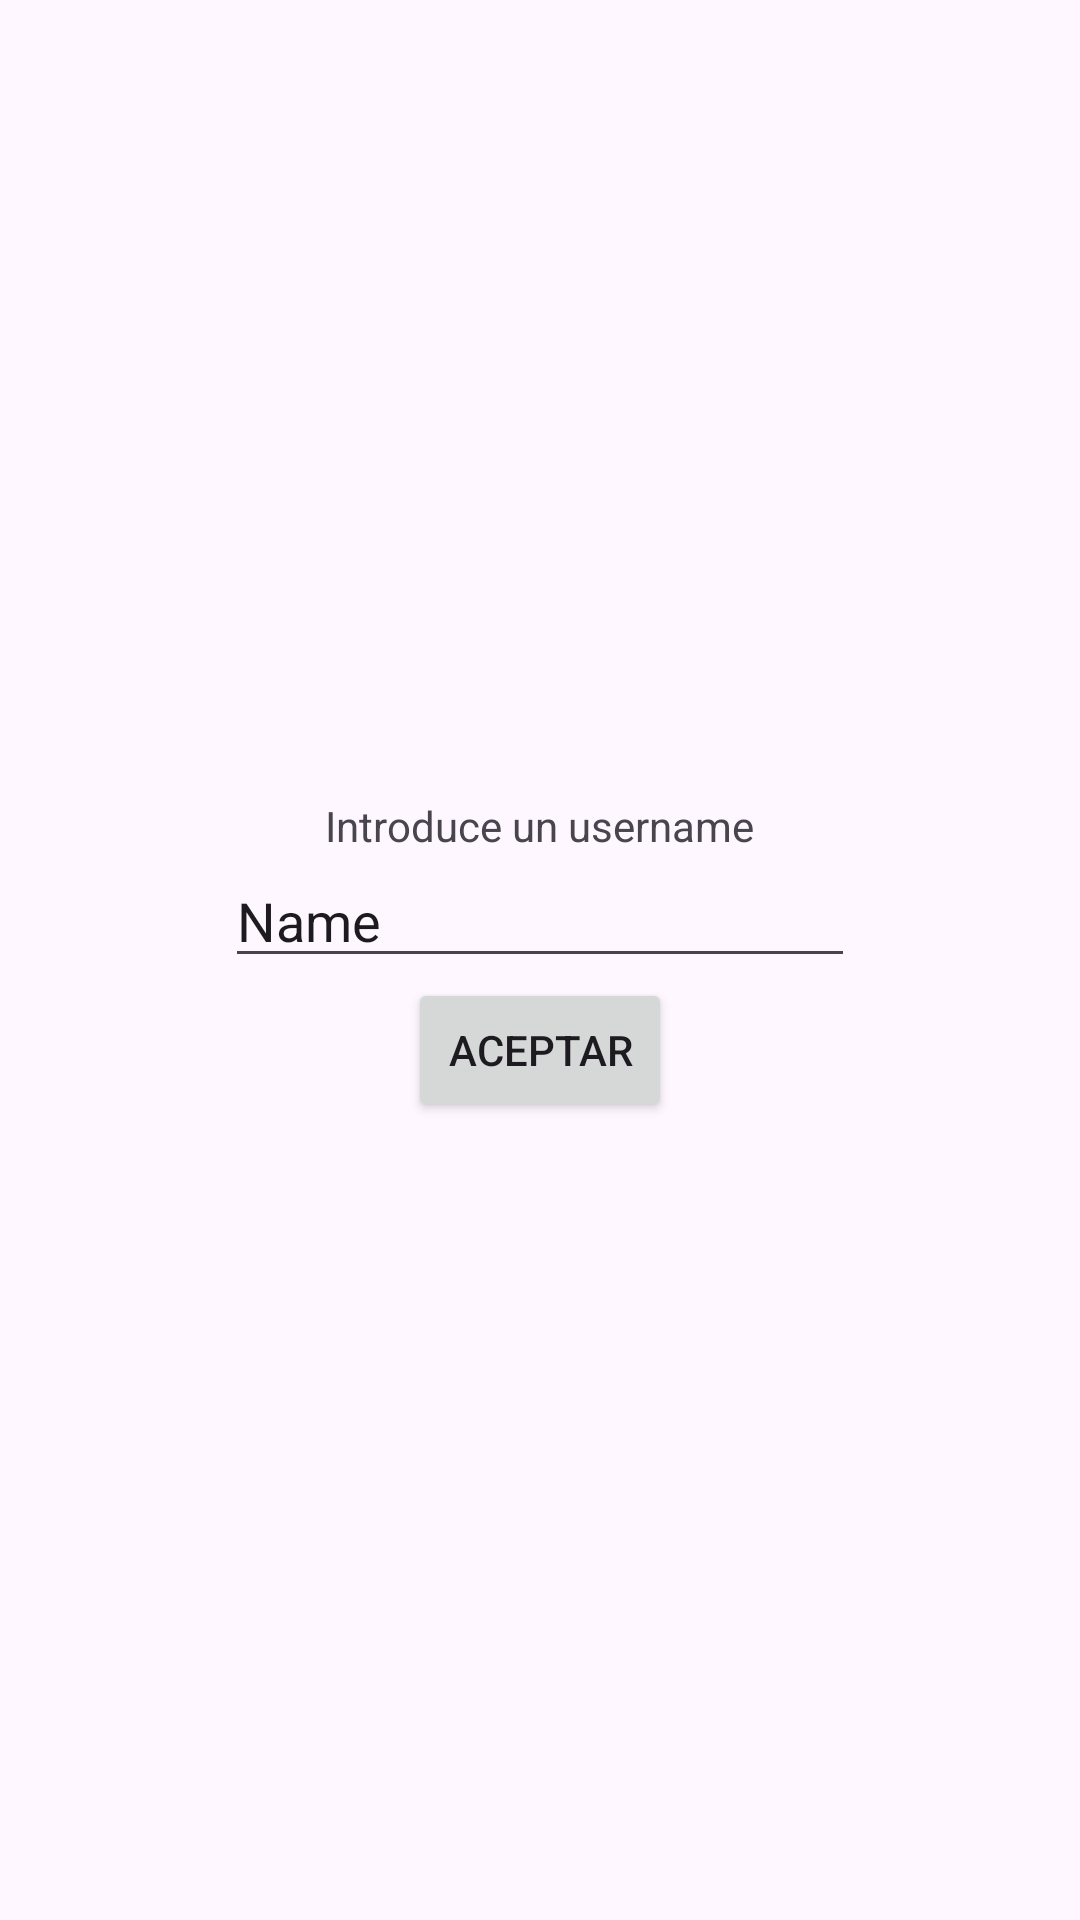

Android layout source for this screen:
<!-- AndroidManifest.xml: application theme Theme.VAG -->
<!-- res/layout/fragment_login.xml -->
<?xml version="1.0" encoding="utf-8"?>
<LinearLayout xmlns:android="http://schemas.android.com/apk/res/android"
    xmlns:app="http://schemas.android.com/apk/res-auto"
    xmlns:tools="http://schemas.android.com/tools"
    android:layout_width="match_parent"
    android:layout_height="match_parent"
    android:gravity="center_horizontal|center_vertical"
    android:orientation="vertical"
    tools:context=".vista.fragmentos.LoginFragment">

    <ImageView
        android:id="@+id/iv00"
        android:layout_width="match_parent"
        android:layout_height="wrap_content"
        tools:src="@tools:sample/avatars" />

    <TextView
        android:id="@+id/label00"
        android:layout_width="wrap_content"
        android:layout_height="wrap_content"
        android:text="@string/user" />

    <EditText
        android:id="@+id/et00"
        android:layout_width="wrap_content"
        android:layout_height="wrap_content"
        android:ems="10"
        android:inputType="text"
        android:text="Name" />

    <Button
        android:id="@+id/bt00"
        android:layout_width="wrap_content"
        android:layout_height="wrap_content"
        android:text="@string/boton" />
</LinearLayout>
<!-- resources referenced by this layout -->
<resources>
  <string name="boton">Aceptar</string>
  <string name="user">Introduce un username</string>
  <style name="Theme.VAG" parent="Base.Theme.VAG" />
  <style name="Base.Theme.VAG" parent="Theme.Material3.DayNight.NoActionBar">
          
          
      </style>
</resources>
